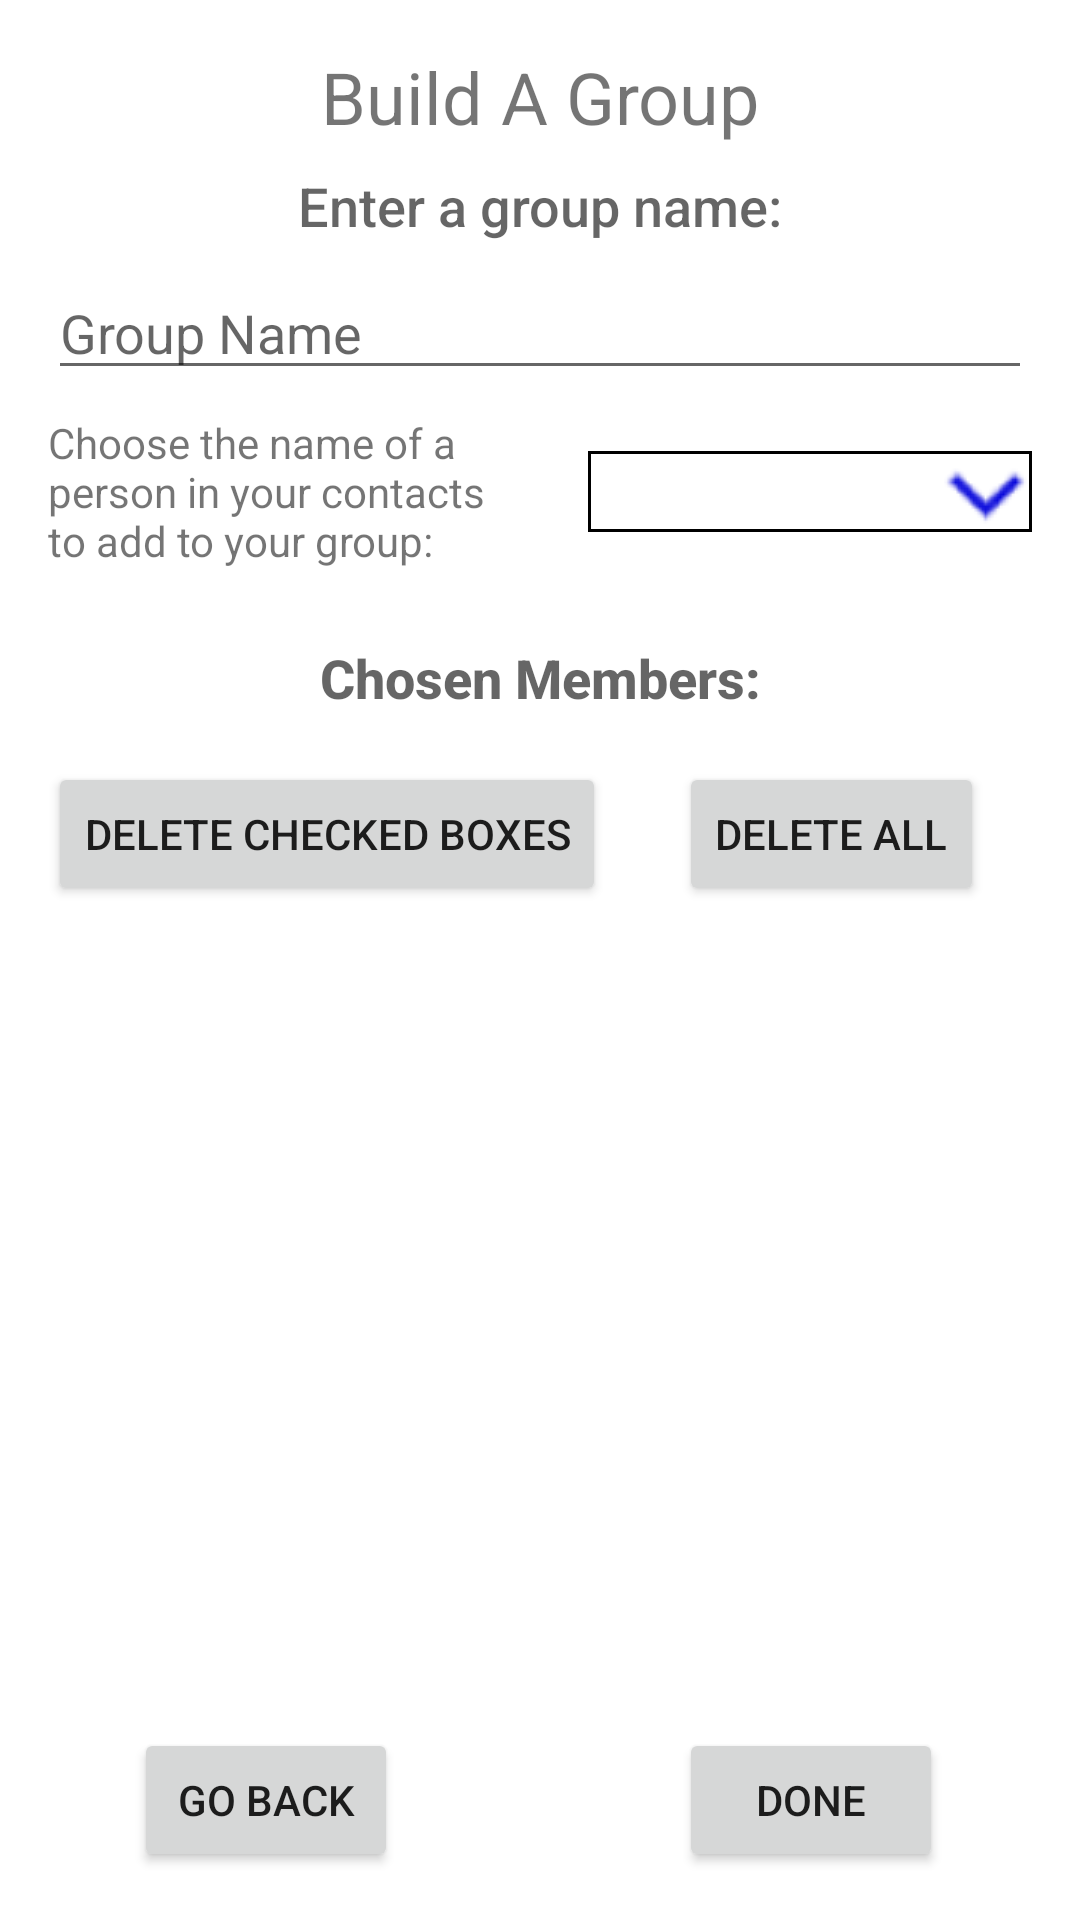

Reconstruct the res/layout file that produces this screen, plus the resources it refers to.
<!-- AndroidManifest.xml: application theme AppTheme -->
<!-- res/layout/activity_build_group.xml -->
<?xml version="1.0" encoding="utf-8"?>
<androidx.constraintlayout.widget.ConstraintLayout xmlns:android="http://schemas.android.com/apk/res/android"
    xmlns:app="http://schemas.android.com/apk/res-auto"
    xmlns:tools="http://schemas.android.com/tools"
    android:id="@+id/activity_build_group"
    android:layout_width="match_parent"
    android:layout_height="match_parent">

    <Spinner
        android:id="@+id/memberSpinner"
        android:layout_width="0dp"
        android:layout_height="wrap_content"
        android:layout_marginStart="16dp"
        android:layout_marginEnd="16dp"
        android:background="@drawable/spinner_border"
        app:layout_constraintBottom_toBottomOf="@+id/promptTextView"
        app:layout_constraintEnd_toEndOf="parent"
        app:layout_constraintHorizontal_bias="1.0"
        app:layout_constraintStart_toStartOf="@+id/guideline7"
        app:layout_constraintTop_toTopOf="@+id/promptTextView" />

    <TextView
        android:id="@+id/buildGroupTextView"
        android:layout_width="wrap_content"
        android:layout_height="wrap_content"
        android:layout_marginStart="16dp"
        android:layout_marginTop="16dp"
        android:layout_marginEnd="16dp"
        android:text="@string/build_a_group"
        android:textSize="24sp"
        app:layout_constraintEnd_toEndOf="parent"
        app:layout_constraintStart_toStartOf="parent"
        app:layout_constraintTop_toTopOf="parent" />

    <TextView
        android:id="@+id/promptTextView"
        android:layout_width="0dp"
        android:layout_height="wrap_content"
        android:layout_marginStart="16dp"
        android:layout_marginTop="8dp"
        android:layout_marginEnd="16dp"
        android:text="@string/choose_the_name_of_a_person_in_your_contacts_to_add_to_your_group"
        app:layout_constraintEnd_toStartOf="@+id/guideline7"
        app:layout_constraintStart_toStartOf="parent"
        app:layout_constraintTop_toBottomOf="@+id/groupNameEditText" />

    <TextView
        android:id="@+id/textView3"
        android:layout_width="wrap_content"
        android:layout_height="wrap_content"
        android:layout_marginStart="16dp"
        android:layout_marginTop="8dp"
        android:layout_marginEnd="16dp"
        android:text="@string/enter_a_group_name"
        android:textAppearance="@android:style/TextAppearance.DeviceDefault.Medium"
        app:layout_constraintEnd_toEndOf="parent"
        app:layout_constraintStart_toStartOf="parent"
        app:layout_constraintTop_toBottomOf="@+id/buildGroupTextView" />

    <EditText
        android:id="@+id/groupNameEditText"
        android:layout_width="0dp"
        android:layout_height="wrap_content"
        android:layout_marginStart="16dp"
        android:layout_marginTop="8dp"
        android:layout_marginEnd="16dp"
        android:ems="10"
        android:hint="@string/group_name"
        android:inputType="text"
        android:singleLine="true"
        android:maxLength="30"
        app:layout_constraintEnd_toEndOf="parent"
        app:layout_constraintStart_toStartOf="parent"
        app:layout_constraintTop_toBottomOf="@+id/textView3"
        tools:ignore="Autofill" />

    <androidx.constraintlayout.widget.Guideline
        android:id="@+id/guideline7"
        android:layout_width="wrap_content"
        android:layout_height="wrap_content"
        android:orientation="vertical"
        app:layout_constraintGuide_percent="0.5" />

    <Button
        android:id="@+id/doneButton"
        android:layout_width="wrap_content"
        android:layout_height="wrap_content"
        android:layout_marginStart="16dp"
        android:layout_marginEnd="16dp"
        android:text="@string/done"
        app:layout_constraintBaseline_toBaselineOf="@+id/goBackButton"
        app:layout_constraintEnd_toEndOf="parent"
        app:layout_constraintHorizontal_bias="0.505"
        app:layout_constraintStart_toStartOf="@+id/guideline7" />

    <ScrollView
        android:id="@+id/chosenMembersScrollView"
        android:layout_width="0dp"
        android:layout_height="0dp"
        android:layout_marginStart="8dp"
        android:layout_marginTop="8dp"
        android:layout_marginEnd="8dp"
        android:layout_marginBottom="8dp"
        app:layout_constraintBottom_toTopOf="@+id/doneButton"
        app:layout_constraintEnd_toEndOf="parent"
        app:layout_constraintStart_toStartOf="parent"
        app:layout_constraintTop_toBottomOf="@+id/promptTextView">

        <androidx.constraintlayout.widget.ConstraintLayout
            android:id="@+id/scrollViewConstraintLayout"
            android:layout_width="match_parent"
            android:layout_height="wrap_content"
            android:minHeight="120dp"
            app:layout_constraintBottom_toBottomOf="@+id/chosenMembersScrollView"
            app:layout_constraintEnd_toEndOf="@+id/chosenMembersScrollView"
            app:layout_constraintStart_toStartOf="@+id/chosenMembersScrollView"
            app:layout_constraintTop_toTopOf="@+id/chosenMembersScrollView">

            <TextView
                android:id="@+id/chosenMembersTextView"
                android:layout_width="wrap_content"
                android:layout_height="wrap_content"
                android:layout_marginStart="16dp"
                android:layout_marginTop="16dp"
                android:layout_marginEnd="16dp"
                android:text="@string/chosen_members"
                android:textAppearance="@android:style/TextAppearance.DeviceDefault.Medium"
                android:textStyle="bold"
                app:layout_constraintEnd_toEndOf="parent"
                app:layout_constraintStart_toStartOf="parent"
                app:layout_constraintTop_toTopOf="parent" />

            <Button
                android:id="@+id/deleteCheckedButton"
                android:layout_width="wrap_content"
                android:layout_height="wrap_content"
                android:layout_marginStart="8dp"
                android:layout_marginTop="16dp"
                android:layout_marginBottom="16dp"
                android:text="@string/delete_checked_boxes"
                app:layout_constraintBottom_toBottomOf="parent"
                app:layout_constraintStart_toStartOf="parent"
                app:layout_constraintTop_toBottomOf="@+id/chosenMembersTextView" />

            <Button
                android:id="@+id/deleteAllButton"
                android:layout_width="wrap_content"
                android:layout_height="wrap_content"
                android:layout_marginStart="8dp"
                android:layout_marginEnd="8dp"
                android:text="@string/delete_all"
                app:layout_constraintBaseline_toBaselineOf="@+id/deleteCheckedButton"
                app:layout_constraintEnd_toEndOf="parent"
                app:layout_constraintStart_toEndOf="@+id/deleteCheckedButton" />
        </androidx.constraintlayout.widget.ConstraintLayout>
    </ScrollView>

    <Button
        android:id="@+id/goBackButton"
        android:layout_width="wrap_content"
        android:layout_height="wrap_content"
        android:layout_marginStart="16dp"
        android:layout_marginEnd="16dp"
        android:layout_marginBottom="16dp"
        android:text="@string/go_back"
        app:layout_constraintBottom_toBottomOf="parent"
        app:layout_constraintEnd_toStartOf="@+id/guideline7"
        app:layout_constraintHorizontal_bias="0.48"
        app:layout_constraintStart_toStartOf="parent" />
</androidx.constraintlayout.widget.ConstraintLayout>
<!-- resources referenced by this layout -->
<resources>
  <!-- drawable spinner_border (drawable) -->
  <?xml version="1.0" encoding="utf-8"?>
  <selector xmlns:android="http://schemas.android.com/apk/res/android">
      <item>
          <layer-list>
              <item>
                  <shape android:shape="rectangle">
                      <padding
                          android:bottom="1dp"
                          android:left="1dp"
                          android:right="1dp"
                          android:top="1dp"
                          />
                      <stroke android:width="1dp" android:color="#000000" />
                  </shape>
              </item>
              <item>
                  <bitmap android:gravity="center|right" android:src="@drawable/dropdown_blue1" />
              </item>
          </layer-list>
      </item>
  </selector>
  <string name="build_a_group">Build A Group</string>
  <string name="choose_the_name_of_a_person_in_your_contacts_to_add_to_your_group">Choose the name of a person in your contacts to add to your group:</string>
  <string name="chosen_members">Chosen Members:</string>
  <string name="delete_all">Delete All</string>
  <string name="delete_checked_boxes">Delete Checked Boxes</string>
  <string name="done">Done</string>
  <string name="enter_a_group_name">Enter a group name:</string>
  <string name="go_back">Go Back</string>
  <string name="group_name">Group Name</string>
  <style name="AppTheme" parent="Theme.AppCompat.Light.NoActionBar">
          
          <item name="colorPrimary">@color/colorPrimary</item>
          <item name="colorPrimaryDark">@color/colorPrimaryDark</item>
          <item name="colorAccent">@color/colorAccent</item>
          <item name="android:windowBackground">@color/backgroundMain</item>
      </style>
  <!-- drawable dropdown_blue1: png bitmap (drawable, 1195 bytes) -->
  <color name="colorPrimary">#008577</color>
  <color name="colorPrimaryDark">#00574B</color>
  <color name="colorAccent">#D81B60</color>
</resources>
